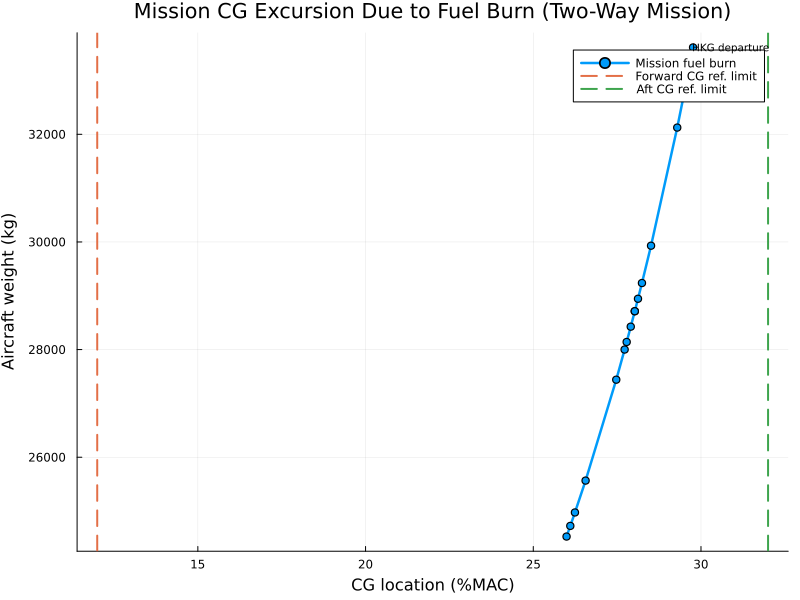

The file beside this chart, header and first rows:
Phase, Beta, Fuel_mass_kg, Weight_kg, x_cg_m, CG_percent_MAC, SM_DATCOM_percent, SM_VLM_percent, Mission_progress
Outbound - Start of leg, 1.0, 9633, 33614, 15.68, 29.76, 7.081, 5.848, 0.0
Outbound - After Warm-up, 0.99, 9297, 33278, 15.68, 29.66, 7.184, 5.951, 0.05882
Outbound - After Taxi, 0.9801, 8964, 32945, 15.67, 29.56, 7.287, 6.055, 0.1176
Outbound - After Takeoff, 0.9752, 8799, 32780, 15.67, 29.51, 7.34, 6.107, 0.1765
Outbound - After Climb, 0.9557, 8144, 32125, 15.66, 29.29, 7.553, 6.32, 0.2353
Outbound - After Cruise, 0.8904, 5949, 29930, 15.64, 28.51, 8.334, 7.101, 0.2941
Outbound - After Loiter, 0.8698, 5256, 29237, 15.63, 28.24, 8.605, 7.372, 0.3529
Outbound - After Descent, 0.8611, 4963, 28944, 15.62, 28.12, 8.723, 7.49, 0.4118
Outbound - After Landing, 0.8542, 4732, 28713, 15.62, 28.03, 8.818, 7.586, 0.4706
Return - Start of leg, 0.8542, 4732, 28713, 15.62, 28.03, 8.818, 7.586, 0.5294
Return - After Warm-up, 0.8456, 4445, 28426, 15.61, 27.91, 8.939, 7.706, 0.5882
Return - After Taxi, 0.8372, 4160, 28141, 15.61, 27.78, 9.06, 7.827, 0.6471
Return - After Takeoff, 0.833, 4020, 28001, 15.61, 27.72, 9.121, 7.889, 0.7059
Return - After Climb, 0.8163, 3460, 27441, 15.6, 27.47, 9.371, 8.138, 0.7647
Return - After Cruise, 0.7606, 1585, 25566, 15.57, 26.56, 10.29, 9.052, 0.8235
Return - After Loiter, 0.743, 992.8, 24974, 15.56, 26.24, 10.6, 9.37, 0.8824
Return - After Descent, 0.7355, 743.1, 24724, 15.55, 26.1, 10.74, 9.508, 0.9412
Return - After Landing, 0.7296, 545.3, 24526, 15.55, 25.99, 10.85, 9.62, 1.0
